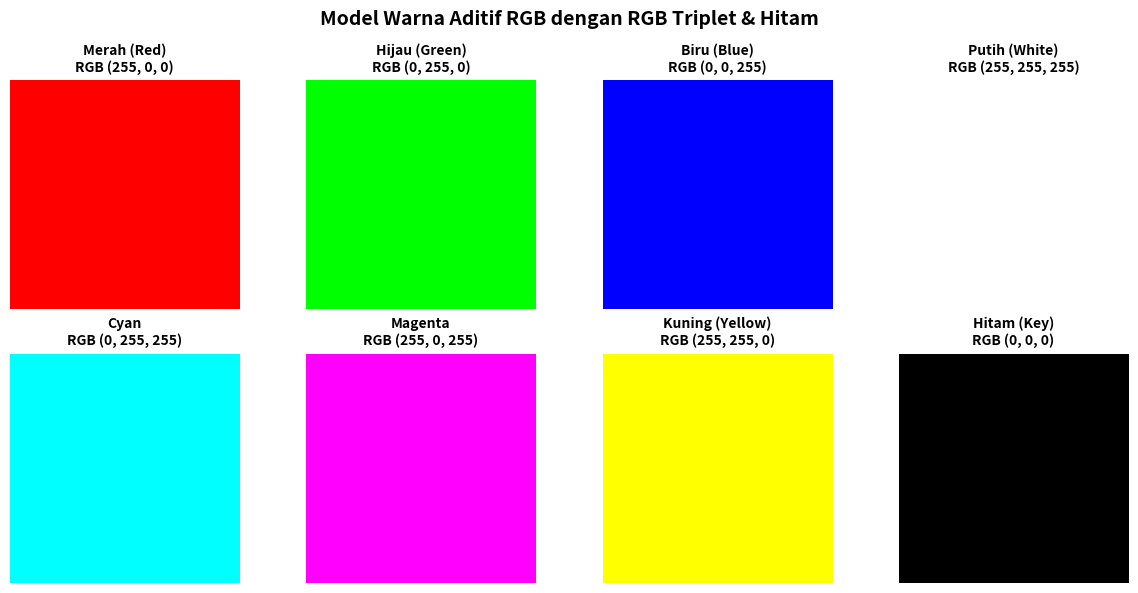

Write Python code to recreate this figure.
# Menjelaskan model warna aditif RGB dalam citra digital dengan RGB
# Triplet dan warna hitam
import numpy as np
import matplotlib.pyplot as plt

# Membuat tiga kanal warna utama dalam model RGB
red_channel = np.zeros((100, 100, 3), dtype=np.uint8)
green_channel = np.zeros((100, 100, 3), dtype=np.uint8)
blue_channel = np.zeros((100, 100, 3), dtype=np.uint8)

# Mengatur warna merah, hijau, dan biru murni
red_channel[:, :, 0] = 255    # (255, 0, 0) - Merah
green_channel[:, :, 1] = 255  # (0, 255, 0) - Hijau
blue_channel[:, :, 2] = 255   # (0, 0, 255) - Biru

# Membuat kombinasi warna dari RGB
cyan = green_channel + blue_channel            # (0, 255, 255) - Cyan
magenta = red_channel + blue_channel           # (255, 0, 255) - Magenta
yellow = red_channel + green_channel           # (255, 255, 0) - Yellow
white = red_channel + green_channel + blue_channel  # (255, 255, 255) - Putih
black = np.zeros((100, 100, 3), dtype=np.uint8)     # (0, 0, 0) - Hitam

# Menampilkan hasil dengan RGB Triplet
fig, axes = plt.subplots(2, 4, figsize=(12, 6))

# List gambar, nama warna, dan RGB triplet
color_list = [red_channel, green_channel, blue_channel, white, cyan, magenta, yellow, black]
color_names = [
    "Merah (Red)", "Hijau (Green)", "Biru (Blue)", "Putih (White)", 
    "Cyan", "Magenta", "Kuning (Yellow)", "Hitam (Key)"
]
rgb_values = [
    "(255, 0, 0)", "(0, 255, 0)", "(0, 0, 255)", "(255, 255, 255)",
    "(0, 255, 255)", "(255, 0, 255)", "(255, 255, 0)", "(0, 0, 0)"
]

# Plot warna primer, hasil campuran, dan hitam dengan RGB triplet
for ax, color, name, rgb in zip(axes.flat, color_list, color_names, rgb_values):
    ax.imshow(color)
    ax.set_title(f"{name}\nRGB {rgb}", fontsize=10, fontweight="bold")
    ax.axis('off')

plt.suptitle(
    "Model Warna Aditif RGB dengan RGB Triplet & Hitam",
    fontsize=14,
    fontweight="bold"
)

plt.tight_layout()
plt.show()
